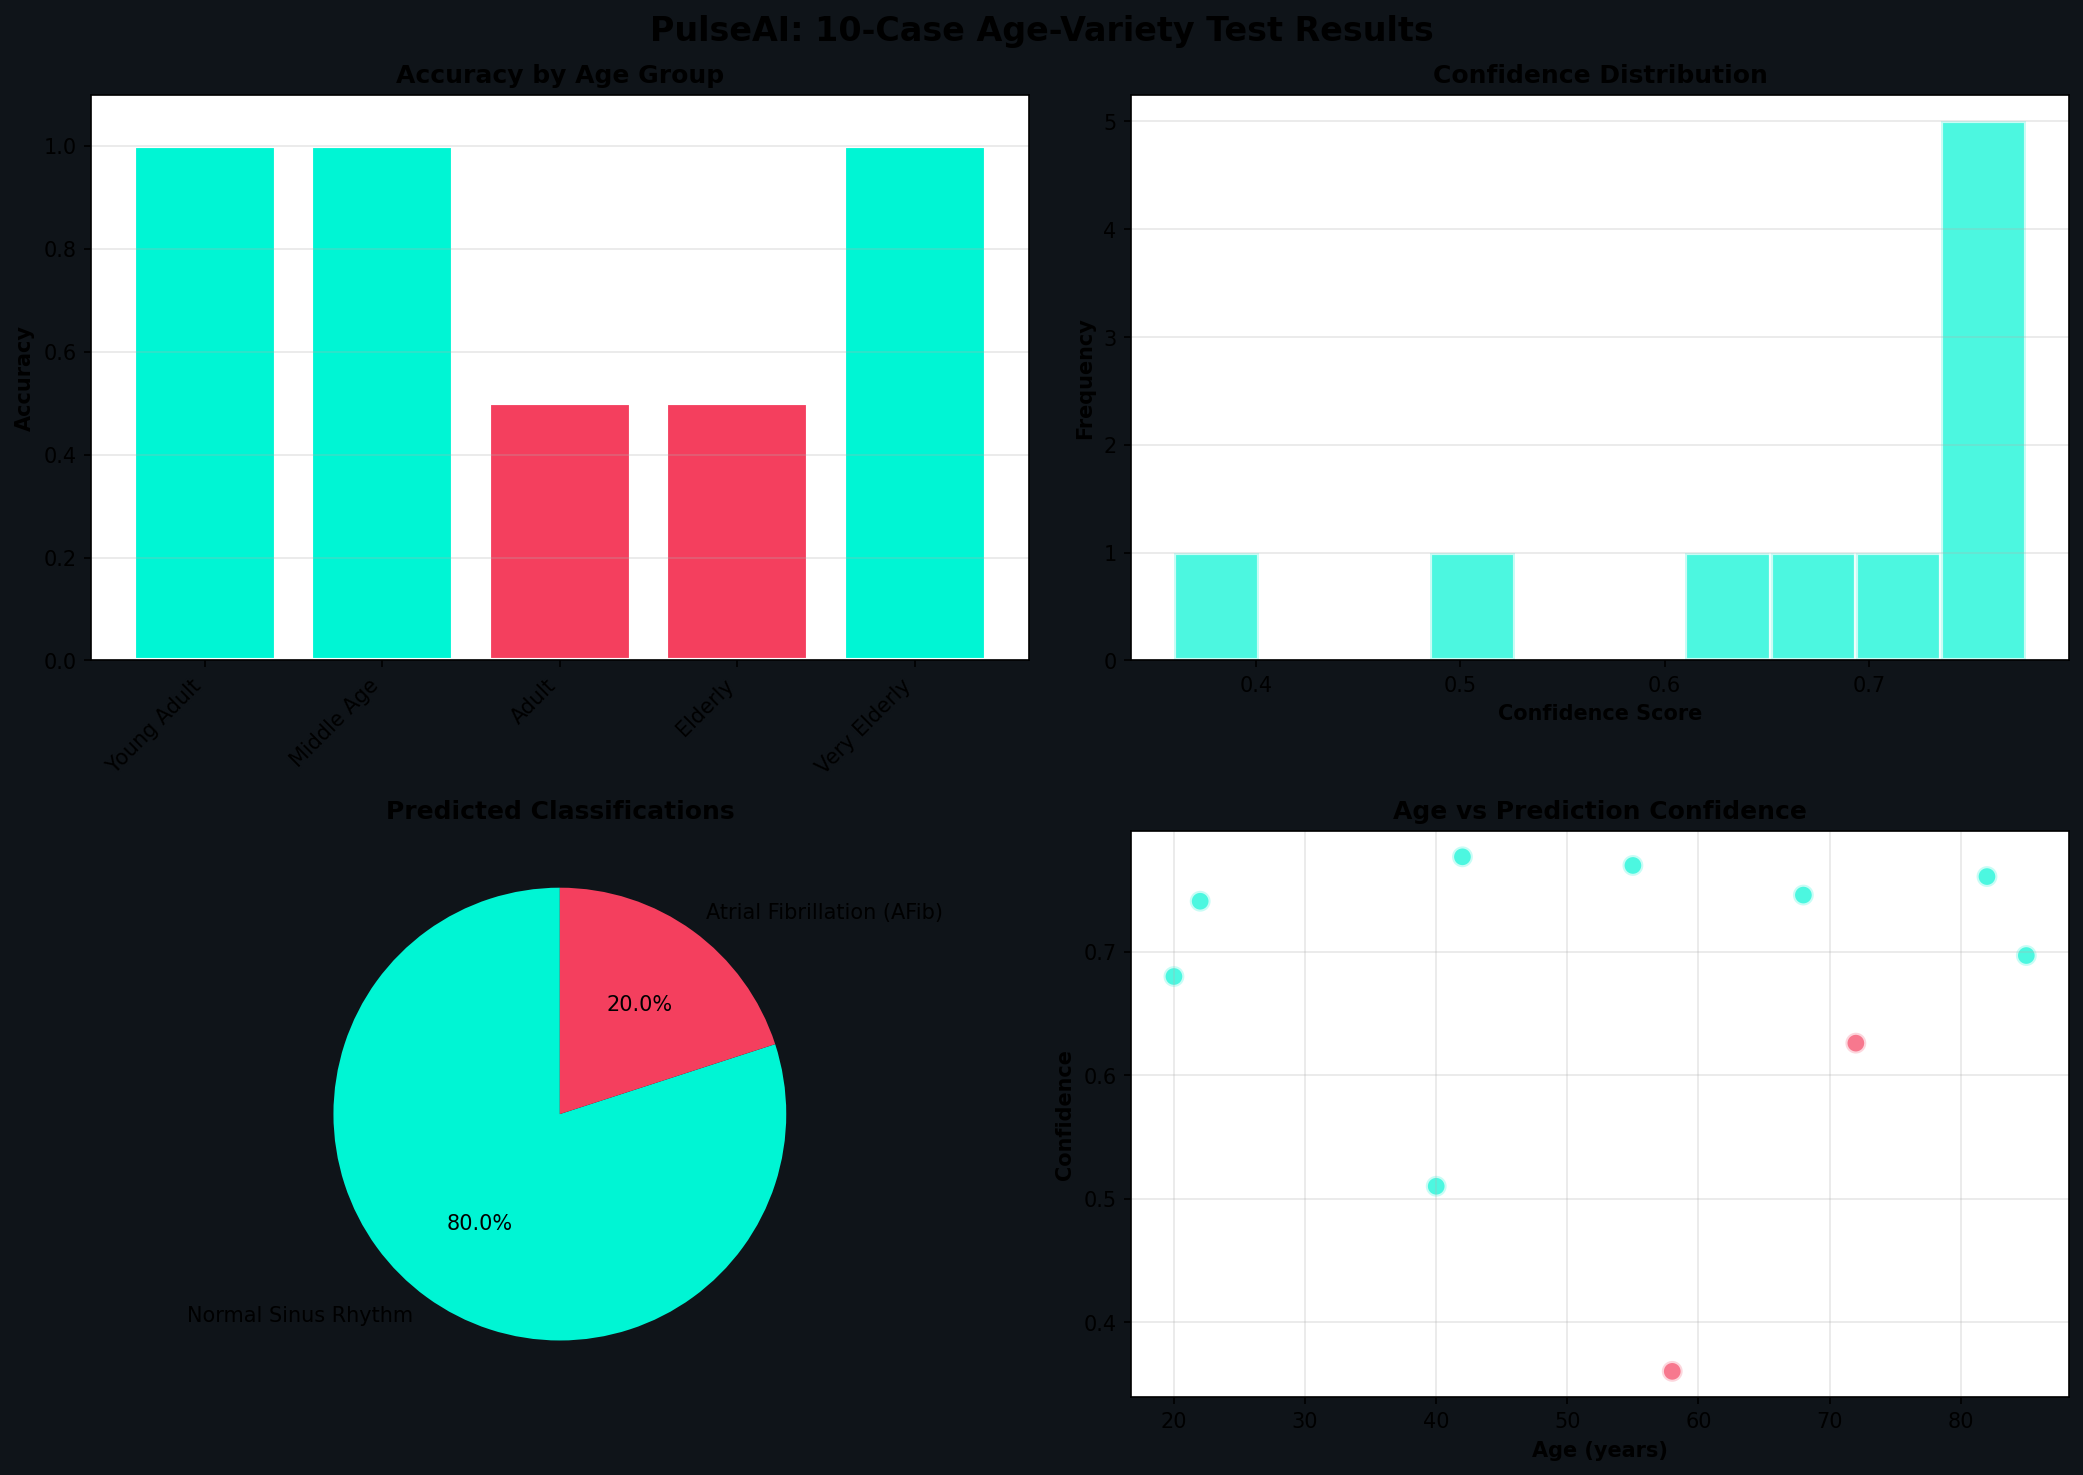

The table this chart was drawn from, first rows:
case_id, age, age_group, scenario, condition, expected, predicted, confidence, heart_rate_bpm, rr_cv, signal_quality, is_arrhythmia, model_used, timestamp, match
1, 22, Young Adult (18-25), Light activity - resting, Normal Sinus Rhythm, Normal Sinus Rhythm, Normal Sinus Rhythm, 0.741, , , fair, False, keras:hctg_net_model.h5, 2026-03-29T17:02:28.169218, True
2, 20, Young Adult (18-25), Post-exercise recovery, Normal Sinus Rhythm, Normal Sinus Rhythm, Normal Sinus Rhythm, 0.68, 93.5, 0.006, good, False, keras:hctg_net_model.h5, 2026-03-29T17:02:28.736876, True
3, 40, Middle Age (35-45), Moderate exercise - gym session, Normal Sinus Rhythm (elevated HR), Normal Sinus Rhythm, Normal Sinus Rhythm, 0.51, , , fair, False, keras:hctg_net_model.h5, 2026-03-29T17:02:30.013066, True
4, 42, Middle Age (35-45), At rest - stress test result, Atrial Fibrillation Risk, Atrial Fibrillation (AFib), Atrial Fibrillation (AFib), 0.777, 94.9, 0.12, good, True, keras:hctg_net_model.h5, 2026-03-29T17:02:30.739397, True
5, 55, Adult (50-60), Baseline - morning checkup, Normal Sinus Rhythm, Normal Sinus Rhythm, Normal Sinus Rhythm, 0.77, , , fair, False, keras:hctg_net_model.h5, 2026-03-29T17:02:31.670992, True
6, 58, Adult (50-60), Symptomatic - palpitations, Possible AFib, Atrial Fibrillation (AFib), Normal Sinus Rhythm, 0.36, 90.9, 0.12, good, False, keras:hctg_net_model.h5, 2026-03-29T17:02:32.304289, False
7, 68, Elderly (65-75), Healthy - routine checkup, Normal Sinus Rhythm, Normal Sinus Rhythm, Normal Sinus Rhythm, 0.746, , , fair, False, keras:hctg_net_model.h5, 2026-03-29T17:02:32.750382, True
8, 72, Elderly (65-75), Symptomatic - irregular heartbeats, Premature Ventricular Contractions, Other Arrhythmia, Normal Sinus Rhythm, 0.626, 79.4, 0.288, good, False, keras:hctg_net_model.h5, 2026-03-29T17:02:33.186939, False
9, 82, Very Elderly (80+), Baseline - bradycardia normal, Normal Sinus Rhythm (slow), Normal Sinus Rhythm, Normal Sinus Rhythm, 0.761, , , fair, False, keras:hctg_net_model.h5, 2026-03-29T17:02:33.574857, True
10, 85, Very Elderly (80+), Symptomatic - rapid irregular, AFib with Rapid Ventricular Response, Atrial Fibrillation (AFib), Atrial Fibrillation (AFib), 0.697, 84.3, 0.186, good, True, keras:hctg_net_model.h5, 2026-03-29T17:02:33.995178, True
